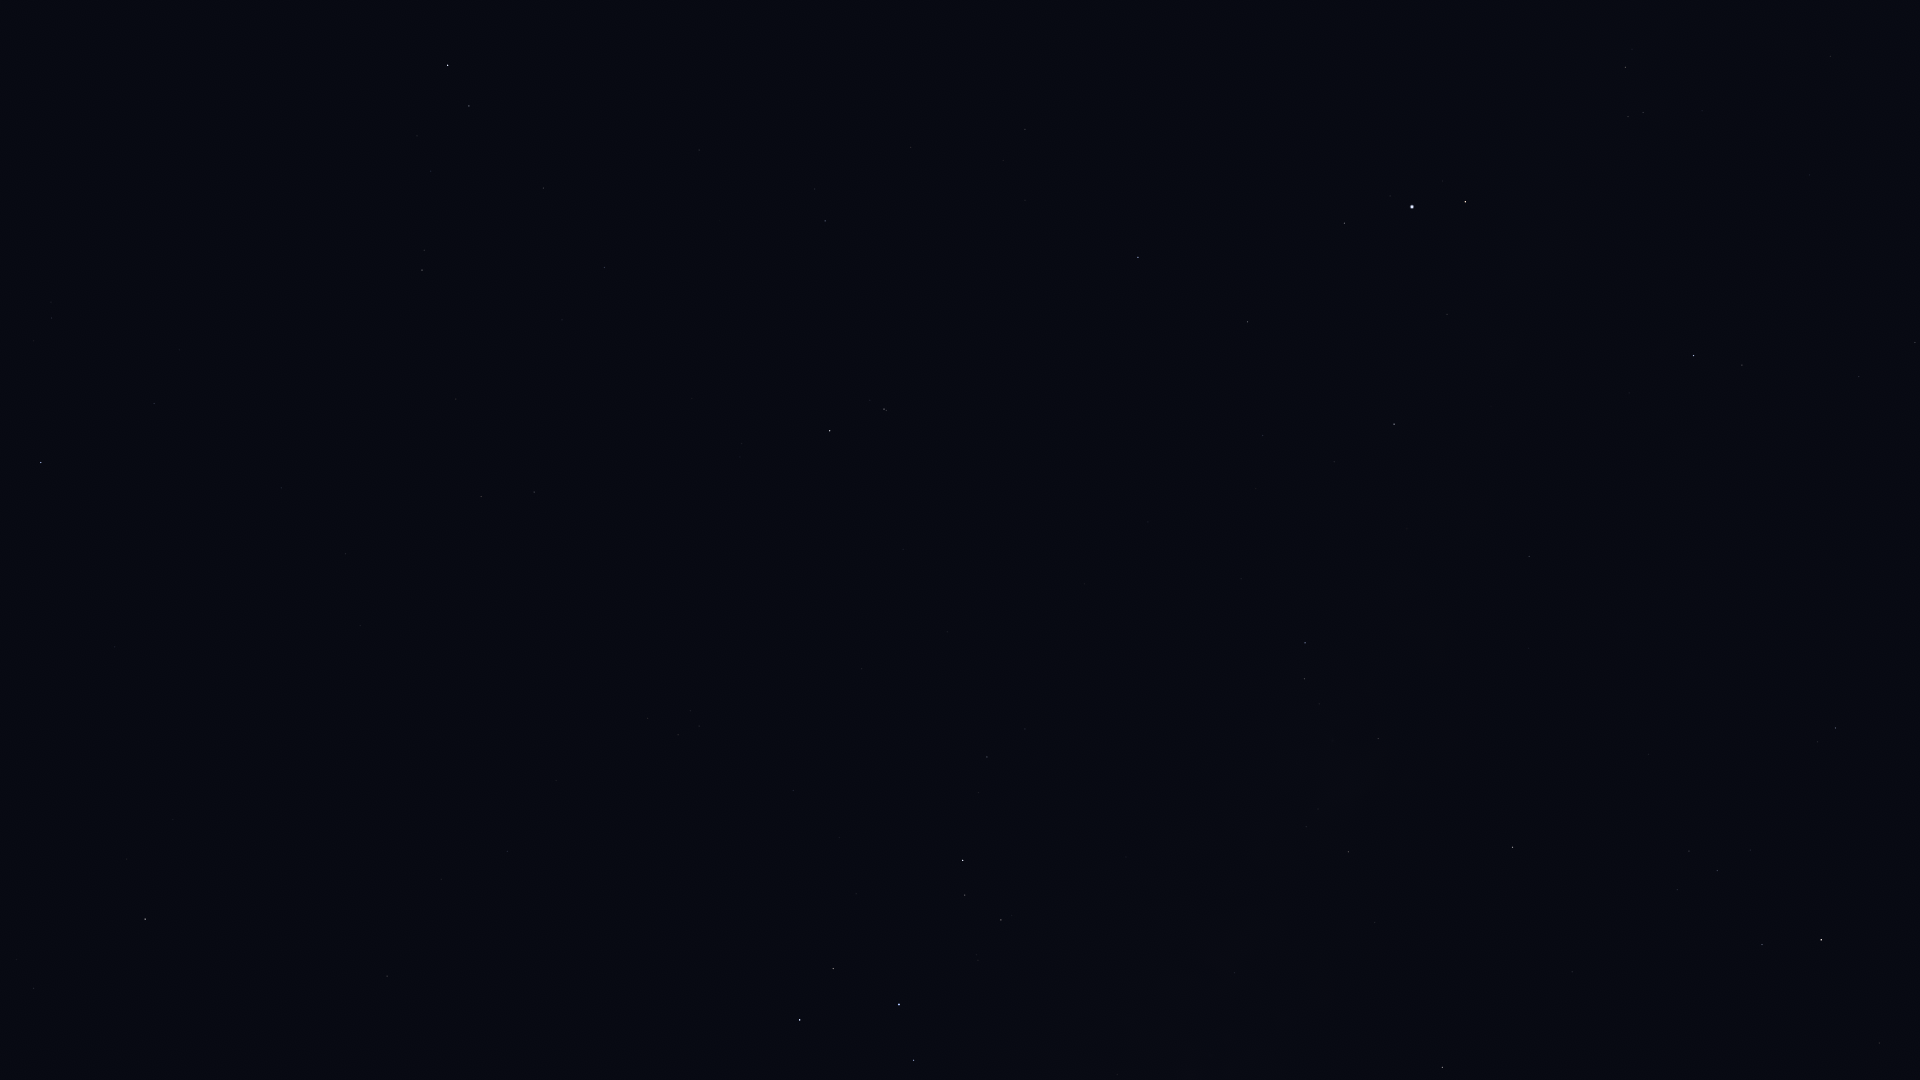

The file beside this chart, header and first rows:
Star_ID, Name, X, Y
86742, Cebalrai, 1821, 940
88048, HIP 88048, 1442, 1068
88670, HIP 88670, 1450, 1008
90004, Alasia, 1317, 975
90441, HIP 90441, 1557, 770
90595, HIP 90595, 1235, 973
91117, HIP 91117, 1348, 852
92175, HIP 92175, 1378, 739
92202, HIP 92202, 1357, 751
92761, Ainalrami, 978, 960
92814, HIP 92814, 1126, 857
92855, Nunki, 899, 1005
92895, Kaveh, 1533, 558
92946, Alya, 1529, 557
93085, HIP 93085, 1001, 920
93506, Ascella, 800, 1020
93683, HIP 93683, 965, 895
93747, Okab, 1694, 356
94141, Albaldah, 963, 860
94645, Gumala, 878, 878
94820, HIP 94820, 979, 793
95124, Belel, 872, 844
95168, HIP 95168, 987, 757
95262, Sika, 673, 972
95771, Anser, 1831, 57
96078, Uruk, 1643, 178
96406, HIP 96406, 799, 791
96757, Sham, 1643, 113
96837, HIP 96837, 1628, 117
97278, Tarazed, 1465, 202
97365, HIP 97365, 1626, 67
97649, Altair, 1412, 207
97938, Libertas, 1390, 196
98032, HIP 98032, 387, 976
98036, Alshain, 1344, 223
98066, Terebellum, 699, 726
98412, HIP 98412, 507, 851
99711, Phoenicia, 1127, 245
99894, Chechia, 1226, 148
100064, Algedi, 884, 409
100310, Alshat, 870, 400
100345, Dabih, 830, 431
102485, HIP 102485, 534, 492
102618, Albali, 825, 221
102831, HIP 102831, 360, 626
102978, HIP 102978, 481, 497
103738, HIP 103738, 346, 554
104139, HIP 104139, 605, 268
105140, HIP 105140, 281, 488
105515, HIP 105515, 543, 188
106824, Sāmaya, 206, 403
106985, Nashira, 469, 106
107556, Deneb Algedi, 448, 65
107608, HIP 107608, 179, 350
108085, Aldhanab, 41, 463
108375, Itonda, 20, 460
108661, HIP 108661, 164, 250
109422, HIP 109422, 51, 302
